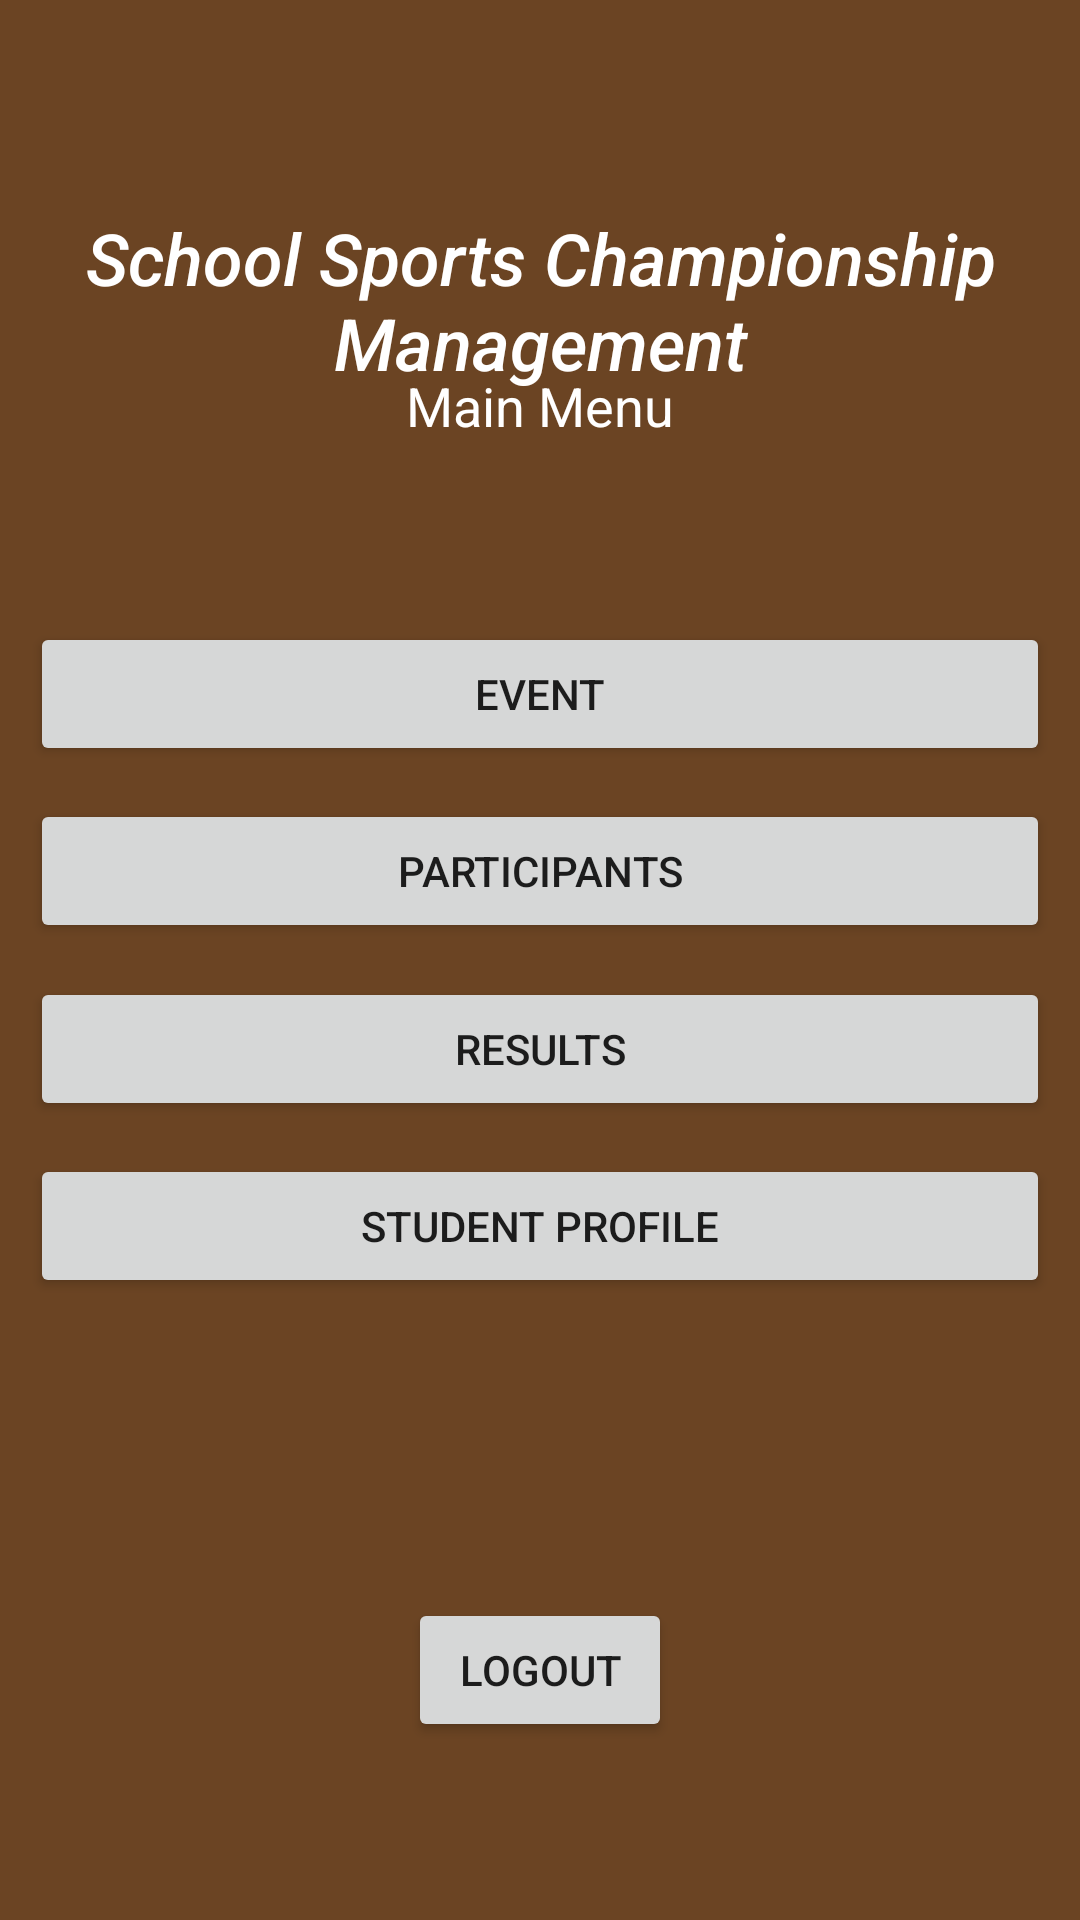

Here is an Android app screen rendered from its layout file. Give the layout XML and the strings, colors and styles it references.
<!-- AndroidManifest.xml: application theme Theme.AplikasiKEJORA -->
<!-- res/layout/activity_menu_ketua_rumah.xml -->
<?xml version="1.0" encoding="utf-8"?>
<androidx.constraintlayout.widget.ConstraintLayout xmlns:android="http://schemas.android.com/apk/res/android"
    xmlns:app="http://schemas.android.com/apk/res-auto"
    xmlns:tools="http://schemas.android.com/tools"
    android:layout_width="match_parent"
    android:layout_height="match_parent"
    android:background="@drawable/wp5142257"
    tools:context=".MenuKetuaRumah">

    <Button
        android:id="@+id/LogKeluar"
        android:layout_width="wrap_content"
        android:layout_height="wrap_content"
        android:onClick="logout"
        android:text="Logout"
        app:layout_constraintBottom_toBottomOf="parent"
        app:layout_constraintEnd_toEndOf="parent"
        app:layout_constraintStart_toStartOf="parent"
        app:layout_constraintTop_toTopOf="parent"
        app:layout_constraintVertical_bias="0.90" />

    <TextView
        android:id="@+id/textView2"
        android:layout_width="wrap_content"
        android:layout_height="wrap_content"
        android:text="Main Menu"
        android:textColor="@color/white"
        android:textSize="18sp"
        app:layout_constraintBottom_toBottomOf="parent"
        app:layout_constraintEnd_toEndOf="parent"
        app:layout_constraintStart_toStartOf="parent"
        app:layout_constraintTop_toTopOf="parent"
        app:layout_constraintVertical_bias="0.20" />

    <TextView
        android:id="@+id/textView3"
        android:layout_width="wrap_content"
        android:layout_height="wrap_content"
        android:fontFamily="sans-serif-medium"
        android:text="School Sports Championship Management"
        android:textAlignment="center"
        android:textColor="@color/white"
        android:textSize="24sp"
        android:textStyle="italic"
        app:layout_constraintBottom_toBottomOf="parent"
        app:layout_constraintEnd_toEndOf="parent"
        app:layout_constraintHorizontal_bias="0.0"
        app:layout_constraintStart_toStartOf="parent"
        app:layout_constraintTop_toTopOf="parent"
        app:layout_constraintVertical_bias="0.12" />

    <Button
        android:id="@+id/AcaraBtn"
        android:layout_width="0dp"
        android:layout_height="wrap_content"
        android:layout_marginStart="10dp"
        android:layout_marginEnd="10dp"
        android:text="Event"
        app:layout_constraintBottom_toBottomOf="parent"
        app:layout_constraintEnd_toEndOf="parent"
        app:layout_constraintStart_toStartOf="parent"
        app:layout_constraintTop_toTopOf="parent"
        app:layout_constraintVertical_bias="0.35"
        android:onClick="Acara"/>

    <Button
        android:id="@+id/PesertaBtn"
        android:layout_width="0dp"
        android:layout_height="wrap_content"
        android:layout_marginStart="10dp"
        android:layout_marginEnd="10dp"
        android:text="Participants"
        app:layout_constraintBottom_toBottomOf="parent"
        app:layout_constraintEnd_toEndOf="parent"
        app:layout_constraintStart_toStartOf="parent"
        app:layout_constraintTop_toTopOf="parent"
        app:layout_constraintVertical_bias="0.45"
        android:onClick="Peserta"/>

    <Button
        android:id="@+id/MarkahSemasaBtn"
        android:layout_width="0dp"
        android:layout_height="wrap_content"
        android:layout_marginStart="10dp"
        android:layout_marginEnd="10dp"
        android:text="Results"
        app:layout_constraintBottom_toBottomOf="parent"
        app:layout_constraintEnd_toEndOf="parent"
        app:layout_constraintStart_toStartOf="parent"
        app:layout_constraintTop_toTopOf="parent"
        app:layout_constraintVertical_bias="0.55"
        android:onClick="PaparanMarkahSemasa"/>
    <Button
        android:id="@+id/KetuaProfileBtn"
        android:layout_width="0dp"
        android:layout_height="wrap_content"
        android:layout_marginStart="10dp"
        android:layout_marginEnd="10dp"
        android:onClick="KetuaRumahProfile"
        android:text="Student Profile"
        app:layout_constraintBottom_toBottomOf="parent"
        app:layout_constraintEnd_toEndOf="parent"
        app:layout_constraintStart_toStartOf="parent"
        app:layout_constraintTop_toTopOf="parent"
        app:layout_constraintVertical_bias="0.65" />

</androidx.constraintlayout.widget.ConstraintLayout>
<!-- resources referenced by this layout -->
<resources>
  <!-- drawable wp5142257: png bitmap (drawable, 1132 bytes) -->
  <style name="Theme.AplikasiKEJORA" parent="Theme.MaterialComponents.DayNight.DarkActionBar">
          
          <item name="colorPrimary">@color/purple_500</item>
          <item name="colorPrimaryVariant">@color/purple_700</item>
          <item name="colorOnPrimary">@color/white</item>
          
          <item name="colorSecondary">@color/teal_200</item>
          <item name="colorSecondaryVariant">@color/teal_700</item>
          <item name="colorOnSecondary">@color/black</item>
          
          <item name="android:statusBarColor" tools:targetApi="l">?attr/colorPrimaryVariant</item>
          
      </style>
  <!-- not gathered from this repository: default colours our renderer supplied (Android Studio template values) -->
  <color name="purple_500">#FF6200EE</color>
  <color name="purple_700">#FF3700B3</color>
  <color name="teal_200">#FF03DAC5</color>
  <color name="teal_700">#FF018786</color>
  <color name="black">#FF000000</color>
  <color name="white">#FFFFFFFF</color>
</resources>
